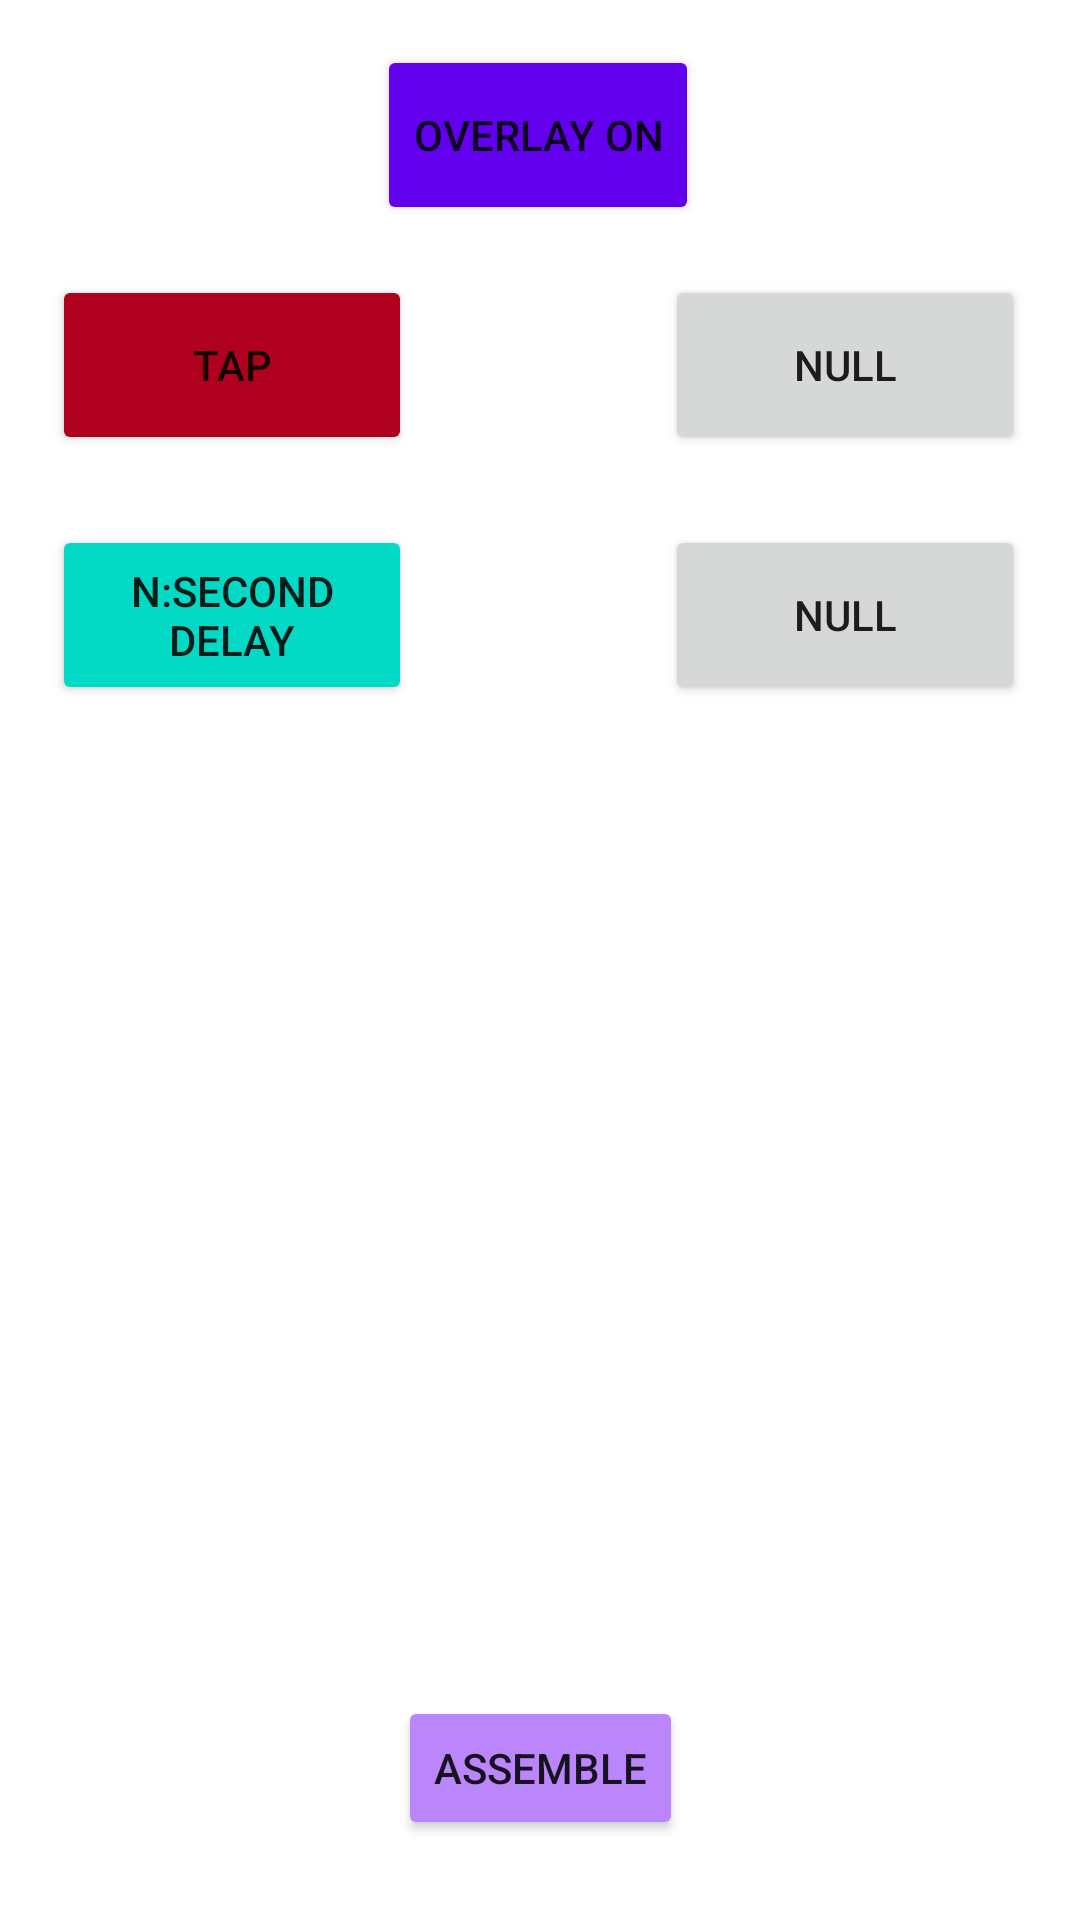

Android layout source for this screen:
<!-- AndroidManifest.xml: application theme Theme.AutoAidTools -->
<!-- res/layout/fragment_control.xml -->
<?xml version="1.0" encoding="utf-8"?>
<FrameLayout xmlns:android="http://schemas.android.com/apk/res/android"
    xmlns:app="http://schemas.android.com/apk/res-auto"
    xmlns:tools="http://schemas.android.com/tools"
    android:layout_width="match_parent"
    android:layout_height="match_parent"
    tools:context=".ControlFragment">

    <androidx.constraintlayout.widget.ConstraintLayout
        android:layout_width="match_parent"
        android:layout_height="match_parent">

        <Button
            android:id="@+id/overlayShowButton"
            android:layout_width="wrap_content"
            android:layout_height="60dp"
            android:layout_marginTop="8dp"
            android:text="overlay on"
            app:backgroundTint="@color/design_default_color_primary"
            app:layout_constraintBottom_toBottomOf="parent"
            app:layout_constraintEnd_toEndOf="parent"
            app:layout_constraintHorizontal_bias="0.498"
            app:layout_constraintStart_toStartOf="parent"
            app:layout_constraintTop_toTopOf="parent"
            app:layout_constraintVertical_bias="0.012" />

        <Button
            android:id="@+id/autoTapButton"
            android:layout_width="120dp"
            android:layout_height="60dp"
            android:layout_marginTop="16dp"
            android:text="Tap"
            app:backgroundTint="@color/design_default_color_error"
            app:layout_constraintBottom_toTopOf="@+id/scrollView"
            app:layout_constraintEnd_toEndOf="parent"
            app:layout_constraintHorizontal_bias="0.072"
            app:layout_constraintStart_toStartOf="parent"
            app:layout_constraintTop_toTopOf="parent"
            app:layout_constraintVertical_bias="0.467" />

        <Button
            android:id="@+id/delayButton"
            android:layout_width="120dp"
            android:layout_height="60dp"
            android:layout_marginTop="8dp"
            android:text="n:Second   Delay"
            app:backgroundTint="?attr/colorAccent"
            app:layout_constraintBottom_toTopOf="@+id/scrollView"
            app:layout_constraintEnd_toEndOf="parent"
            app:layout_constraintHorizontal_bias="0.072"
            app:layout_constraintStart_toStartOf="parent"
            app:layout_constraintTop_toBottomOf="@+id/autoTapButton"
            app:layout_constraintVertical_bias="0.834" />

        <Button
            android:id="@+id/button3"
            android:layout_width="120dp"
            android:layout_height="60dp"
            android:layout_marginTop="16dp"
            android:text="NULL"
            app:layout_constraintBottom_toTopOf="@+id/scrollView"
            app:layout_constraintEnd_toEndOf="parent"
            app:layout_constraintHorizontal_bias="0.924"
            app:layout_constraintStart_toStartOf="parent"
            app:layout_constraintTop_toTopOf="parent"
            app:layout_constraintVertical_bias="0.467" />

        <Button
            android:id="@+id/button4"
            android:layout_width="120dp"
            android:layout_height="60dp"
            android:layout_marginTop="8dp"
            android:text="NULL"
            app:layout_constraintBottom_toTopOf="@+id/scrollView"
            app:layout_constraintEnd_toEndOf="parent"
            app:layout_constraintHorizontal_bias="0.924"
            app:layout_constraintStart_toStartOf="parent"
            app:layout_constraintTop_toBottomOf="@+id/button3"
            app:layout_constraintVertical_bias="0.834" />

        <Button
            android:id="@+id/assembleButton"
            android:layout_width="wrap_content"
            android:layout_height="wrap_content"
            android:text="assemble"
            app:backgroundTint="@color/purple_200"
            app:iconTint="@color/black"
            app:layout_constraintBottom_toBottomOf="parent"
            app:layout_constraintEnd_toEndOf="parent"
            app:layout_constraintStart_toStartOf="parent"
            app:layout_constraintTop_toBottomOf="@+id/scrollView"
            app:layout_constraintVertical_bias="0.506"
            app:strokeColor="@color/white" />

        <ScrollView
            android:id="@+id/scrollView"
            android:layout_width="0dp"
            android:layout_height="300dp"
            android:layout_marginStart="8dp"
            android:layout_marginEnd="8dp"
            app:layout_constraintBottom_toBottomOf="parent"
            app:layout_constraintEnd_toEndOf="parent"
            app:layout_constraintHorizontal_bias="1.0"
            app:layout_constraintStart_toStartOf="parent"
            app:layout_constraintTop_toTopOf="parent"
            app:layout_constraintVertical_bias="0.7"
            tools:ignore="SpeakableTextPresentCheck">

            <LinearLayout
                android:layout_width="match_parent"
                android:layout_height="wrap_content"
                android:orientation="vertical">

                <TableLayout
                    android:id="@+id/addViewLayout"
                    android:layout_width="match_parent"
                    android:layout_height="match_parent" />
            </LinearLayout>
        </ScrollView>

    </androidx.constraintlayout.widget.ConstraintLayout>
</FrameLayout>
<!-- resources referenced by this layout -->
<resources>
  <color name="black">#FF000000</color>
  <color name="purple_200">#FFBB86FC</color>
  <color name="white">#FFFFFFFF</color>
  <style name="Theme.AutoAidTools" parent="Theme.MaterialComponents.DayNight.DarkActionBar">
          
          <item name="colorPrimary">@color/purple_500</item>
          <item name="colorPrimaryVariant">@color/purple_700</item>
          <item name="colorOnPrimary">@color/white</item>
          
          <item name="colorSecondary">@color/teal_200</item>
          <item name="colorSecondaryVariant">@color/teal_700</item>
          <item name="colorOnSecondary">@color/black</item>
          
          <item name="android:statusBarColor" tools:targetApi="l">?attr/colorPrimaryVariant</item>
          
      </style>
  <color name="purple_500">#FF6200EE</color>
  <color name="purple_700">#FF3700B3</color>
  <color name="teal_200">#FF03DAC5</color>
  <color name="teal_700">#FF018786</color>
</resources>
